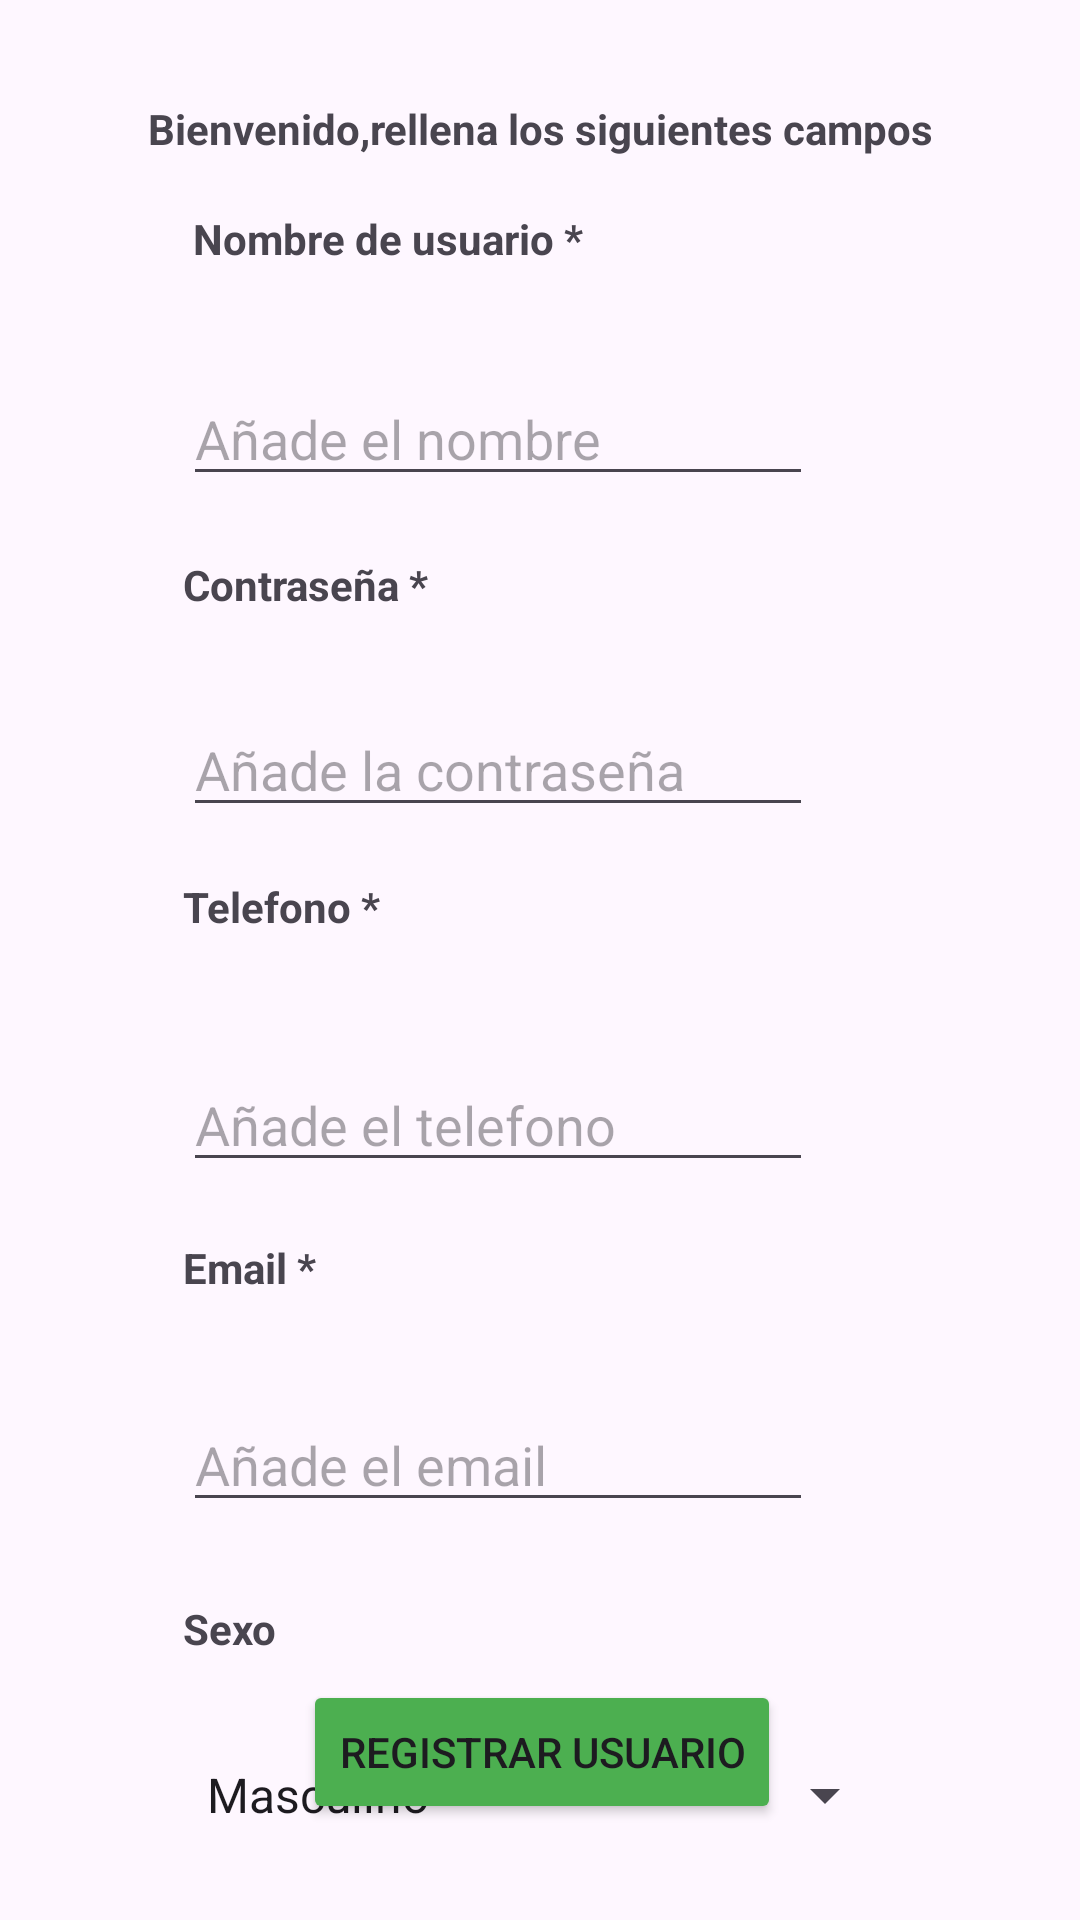

Write the Android layout XML for this screen, with the resource values it uses.
<!-- AndroidManifest.xml: application theme Theme.ProyectoTFG -->
<!-- res/layout/activity_registrar_usuario.xml -->
<?xml version="1.0" encoding="utf-8"?>
<androidx.constraintlayout.widget.ConstraintLayout xmlns:android="http://schemas.android.com/apk/res/android"
    xmlns:app="http://schemas.android.com/apk/res-auto"
    xmlns:tools="http://schemas.android.com/tools"
    android:id="@+id/main"
    android:layout_width="match_parent"
    android:layout_height="match_parent"
    tools:context=".RegistrarUsuario">


    <TextView
        android:id="@+id/textView15"
        android:layout_width="318dp"
        android:layout_height="38dp"
        android:layout_marginTop="24dp"
        android:gravity="center"
        android:text="Bienvenido,rellena los siguientes campos"
        android:textStyle="bold"
        app:layout_constraintEnd_toEndOf="parent"
        app:layout_constraintStart_toStartOf="parent"
        app:layout_constraintTop_toTopOf="parent" />

    <TextView
        android:id="@+id/textView13"
        android:layout_width="238dp"
        android:layout_height="38dp"
        android:layout_marginStart="40dp"
        android:layout_marginTop="8dp"
        android:text=" Nombre de usuario *"
        app:layout_constraintStart_toStartOf="@+id/textView15"
        app:layout_constraintTop_toBottomOf="@+id/textView15"
        android:textStyle="bold" />

    <EditText
        android:id="@+id/editTextRegistroNombre"
        android:layout_width="wrap_content"
        android:layout_height="wrap_content"
        android:layout_marginTop="16dp"
        android:ems="10"
        android:hint="Añade el nombre"
        android:inputType="text"
        app:layout_constraintStart_toStartOf="@+id/textView13"
        app:layout_constraintTop_toBottomOf="@+id/textView13" />

    <TextView
        android:id="@+id/textView16"
        android:layout_width="238dp"
        android:layout_height="38dp"
        android:layout_marginTop="20dp"
        android:text="Contraseña *"
        app:layout_constraintStart_toStartOf="@+id/editTextRegistroNombre"
        app:layout_constraintTop_toBottomOf="@+id/editTextRegistroNombre"
        android:textStyle="bold"/>

    <EditText
        android:id="@+id/editTextRegistroContrasena"
        android:layout_width="wrap_content"
        android:layout_height="wrap_content"
        android:layout_marginTop="11dp"
        android:ems="10"
        android:hint="Añade la contraseña"
        android:inputType="textPassword"
        app:layout_constraintStart_toStartOf="@+id/textView16"
        app:layout_constraintTop_toBottomOf="@+id/textView16" />

    <TextView
        android:id="@+id/textView17"
        android:layout_width="238dp"
        android:layout_height="38dp"
        android:layout_marginTop="17dp"
        android:text="Telefono *"
        app:layout_constraintStart_toStartOf="@+id/editTextRegistroContrasena"
        app:layout_constraintTop_toBottomOf="@+id/editTextRegistroContrasena"
        android:textStyle="bold"
        android:inputType="number"/>

    <EditText
        android:id="@+id/editTextRegistroTelefono"
        android:layout_width="wrap_content"
        android:layout_height="wrap_content"
        android:layout_marginTop="22dp"
        android:ems="10"
        android:hint="Añade el telefono"
        android:inputType="text"
        app:layout_constraintStart_toStartOf="@+id/textView17"
        app:layout_constraintTop_toBottomOf="@+id/textView17" />

    <TextView
        android:id="@+id/textView18"
        android:layout_width="238dp"
        android:layout_height="38dp"
        android:layout_marginTop="19dp"
        android:text="Email *"
        app:layout_constraintStart_toStartOf="@+id/editTextRegistroTelefono"
        app:layout_constraintTop_toBottomOf="@+id/editTextRegistroTelefono"
        android:textStyle="bold"/>

    <EditText
        android:id="@+id/editTextRegistroEmail"
        android:layout_width="wrap_content"
        android:layout_height="wrap_content"
        android:layout_marginTop="15dp"
        android:ems="10"
        android:hint="Añade el email"
        android:inputType="text"
        app:layout_constraintStart_toStartOf="@+id/textView18"
        app:layout_constraintTop_toBottomOf="@+id/textView18" />

    <TextView
        android:id="@+id/textView19"
        android:layout_width="238dp"
        android:layout_height="38dp"
        android:layout_marginTop="26dp"
        android:text="Sexo"
        app:layout_constraintStart_toStartOf="@+id/editTextRegistroEmail"
        app:layout_constraintTop_toBottomOf="@+id/editTextRegistroEmail"
        android:textStyle="bold"/>

    <Spinner
        android:id="@+id/spinnerRegistroSexo"
        android:layout_width="0dp"
        android:layout_height="22dp"
        android:layout_marginTop="16dp"
        android:entries="@array/sexo_opciones"
        app:layout_constraintEnd_toEndOf="@+id/textView19"
        app:layout_constraintStart_toStartOf="@+id/textView19"
        app:layout_constraintTop_toBottomOf="@+id/textView19" />

    <Button
        android:id="@+id/buttonRegistrar"
        android:layout_width="wrap_content"
        android:layout_height="wrap_content"
        android:layout_marginStart="40dp"
        android:layout_marginBottom="32dp"
        android:onClick="insertarUsuario"
        android:text="Registrar usuario"
        app:layout_constraintBottom_toBottomOf="parent"
        app:layout_constraintStart_toStartOf="@+id/spinnerRegistroSexo"
        android:backgroundTint="@color/green"/>
</androidx.constraintlayout.widget.ConstraintLayout>
<!-- resources referenced by this layout -->
<resources>
  <string-array name="sexo_opciones">
          <item>Masculino</item>
          <item>Femenino</item>
          <item>Otro</item>
      </string-array>
  <color name="green">#4CAF50</color>
  <style name="Theme.ProyectoTFG" parent="Base.Theme.ProyectoTFG" />
  <style name="Base.Theme.ProyectoTFG" parent="Theme.Material3.DayNight.NoActionBar">
          
          
      </style>
</resources>
